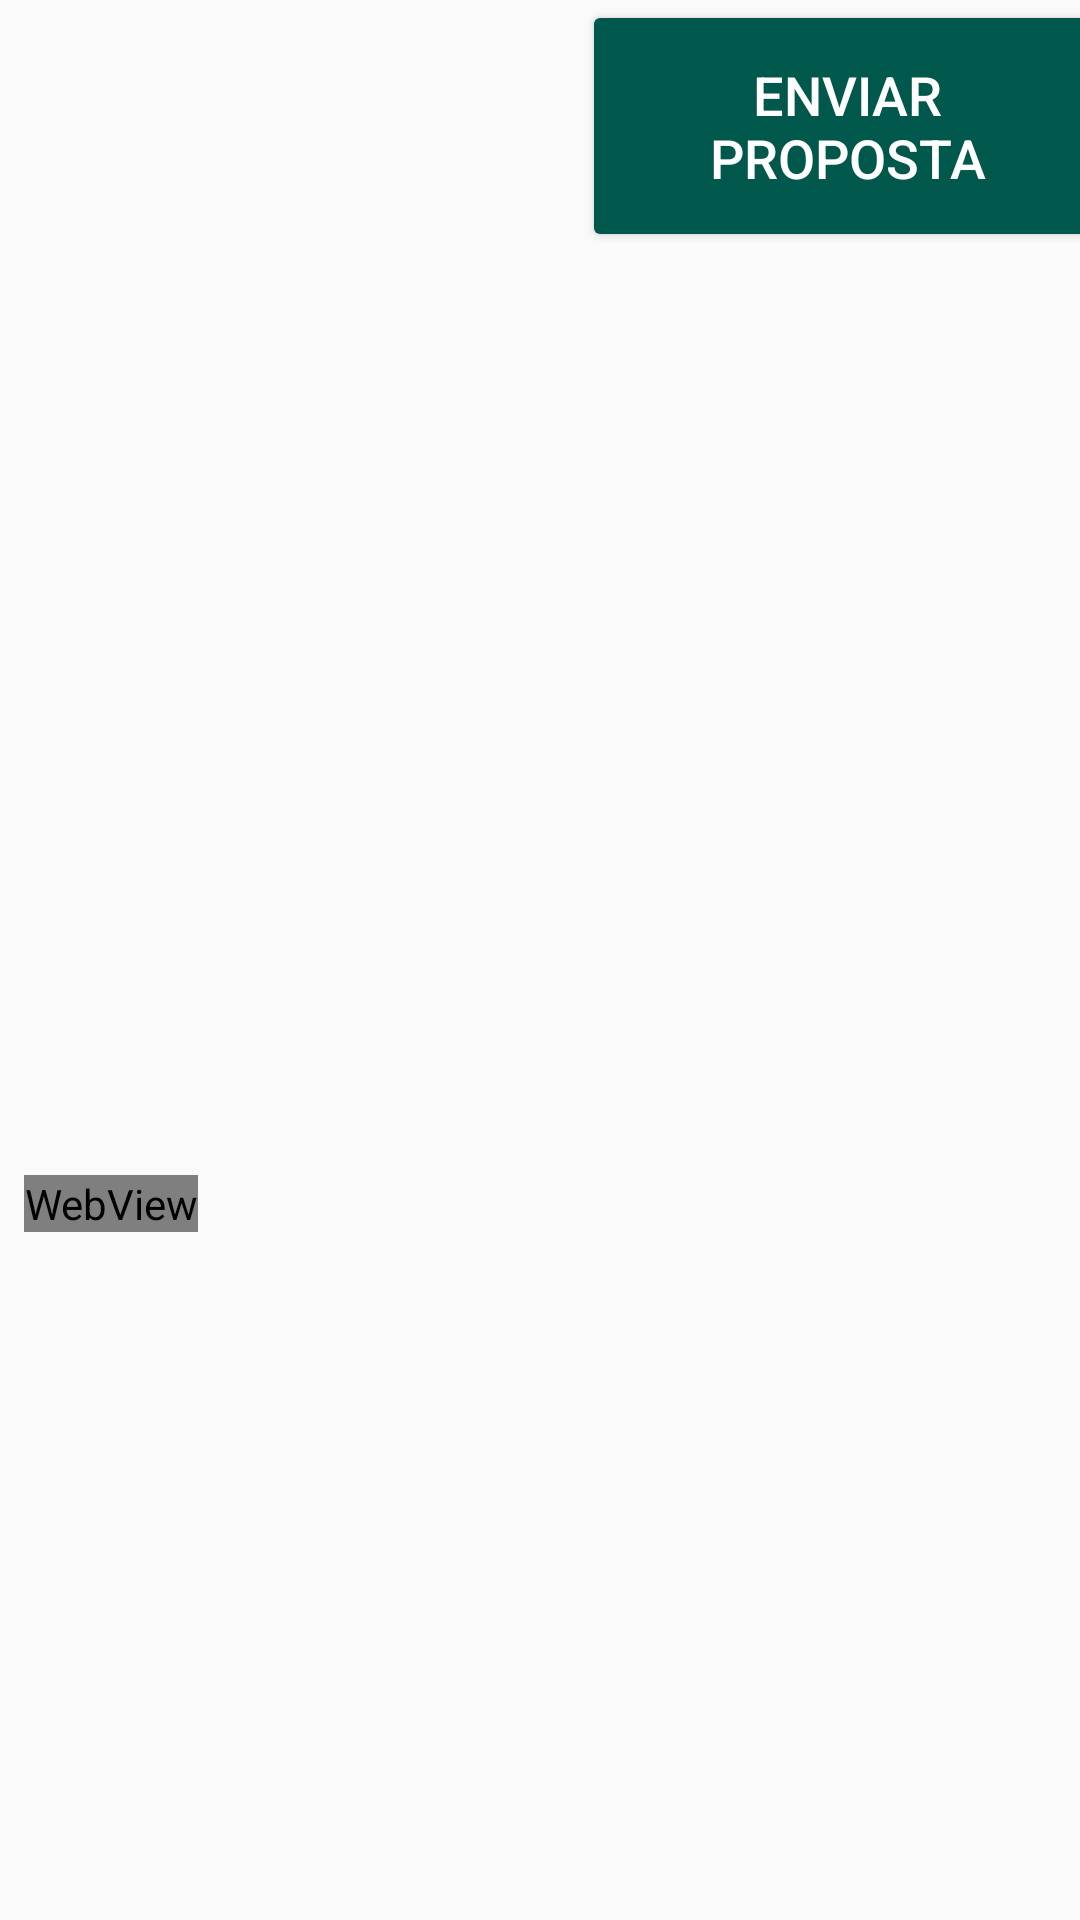

Reconstruct the res/layout file that produces this screen, plus the resources it refers to.
<!-- AndroidManifest.xml: application theme AppTheme -->
<!-- res/layout/activity_proposal.xml -->
<?xml version="1.0" encoding="utf-8"?>
<android.support.constraint.ConstraintLayout xmlns:android="http://schemas.android.com/apk/res/android"
    xmlns:app="http://schemas.android.com/apk/res-auto"
    xmlns:tools="http://schemas.android.com/tools"
    android:layout_width="match_parent"
    android:layout_height="match_parent"
    tools:context=".ProposalActivity">

    <TextView
        android:id="@+id/textView11"
        android:layout_width="205dp"
        android:layout_height="154dp"
        android:layout_marginStart="8dp"
        android:layout_marginTop="8dp"
        android:gravity="fill_horizontal"
        android:text=""
        app:layout_constraintStart_toStartOf="parent"
        app:layout_constraintTop_toTopOf="parent" />

    <WebView
        android:id="@+id/webview1"
        android:layout_width="wrap_content"
        android:layout_height="wrap_content"
        android:layout_marginStart="8dp"
        android:layout_marginTop="8dp"
        android:layout_marginBottom="8dp"
        app:layout_constraintBottom_toBottomOf="parent"
        app:layout_constraintStart_toStartOf="parent"
        app:layout_constraintTop_toBottomOf="@+id/textView11" />

    <Button
        android:id="@+id/button7"
        android:layout_width="177dp"
        android:layout_height="84dp"
        android:layout_marginStart="8dp"
        android:layout_marginEnd="16dp"
        android:backgroundTint="@color/colorPrimaryDark"
        android:text="@string/reg_button7"
        android:textColor="@android:color/white"
        android:textSize="18sp"
        app:layout_constraintEnd_toEndOf="parent"
        app:layout_constraintStart_toEndOf="@+id/textView11"
        app:layout_constraintTop_toTopOf="parent" />
</android.support.constraint.ConstraintLayout>
<!-- resources referenced by this layout -->
<resources>
  <color name="colorPrimaryDark">#00574B</color>
  <string name="reg_button7">Enviar Proposta</string>
  <style name="AppTheme" parent="Theme.AppCompat.Light.DarkActionBar">
          
          <item name="colorPrimary">@color/colorPrimary</item>
          <item name="colorPrimaryDark">@color/colorPrimaryDark</item>
          <item name="colorAccent">@color/colorAccent</item>
      </style>
  <color name="colorPrimary">#017E71</color>
  <color name="colorAccent">#D81B60</color>
</resources>
